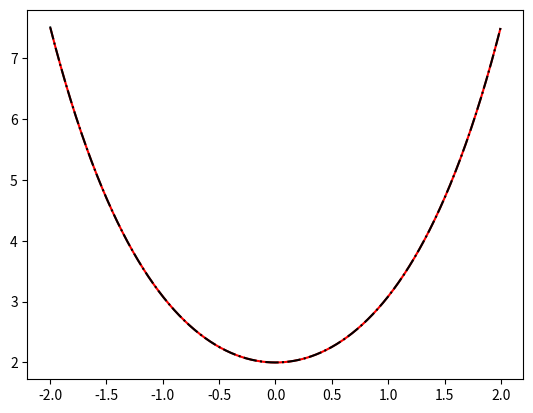

Recreate this plot in Python.
import numpy as np
import matplotlib.pyplot as plt

xi,xf=-2,2    # range
yi=np.e**(2)+np.e**(-2)
yf=np.e**(2)+np.e**(-2)
n=700         # number of points
h=(xf-xi)/(n-1)
xx=[]
yy=[]
cc=[]
dd=[]
ee=[]
rr=[]

for i in range(1,n-1):
    x=xi+i*h        #starting from 1 to n-1 because there is no d(xi) and d(xf)
    p=np.e**x               #p(x)
    q=(np.e**(-x))-1     #q(x)
    r=np.e**(2*x)+np.e**(-2*x)    #r(x)
    c=1-((h/2)*p)
    d=((h**2)*q)-2
    e=1+((h/2)*p)
    xx.append(x)
    dd.append(d)
    cc.append(c)
    ee.append(e)
    rr.append(r)

a=[]
a=np.zeros([n-2,n-2])    #null matrix
for i in range(n-2):
    a[i][i]=dd[i]                  #dd[0] is d1
for i in range(n-3):
    a[i][i+1]=ee[i]
for i in range(n-3):
    a[i+1][i]=cc[i+1]
print(a)

b=[]
b=np.zeros([n-2,1])
b[0][0]=((h**2)*rr[0])-(cc[0]*yi)
for i in range(1,n-3):
    b[i][0]=(h**2)*rr[i]
b[n-3][0]=((h**2)*rr[n-3])-(ee[n-3]*yf)

print(b)

c=[]
c=np.linalg.solve(a,b)   #solution
print(c)

xx1=[]
for i in range(n):
    x1=xi+i*h
    y=(np.e**x1)+(np.e**(-x1))
    xx1.append(x1)
    yy.append(y)


plt.plot(xx,c,'-r')      # graph using finite difference method
plt.plot(xx1,yy,'-.k')   # actual solution graph
plt.show()
